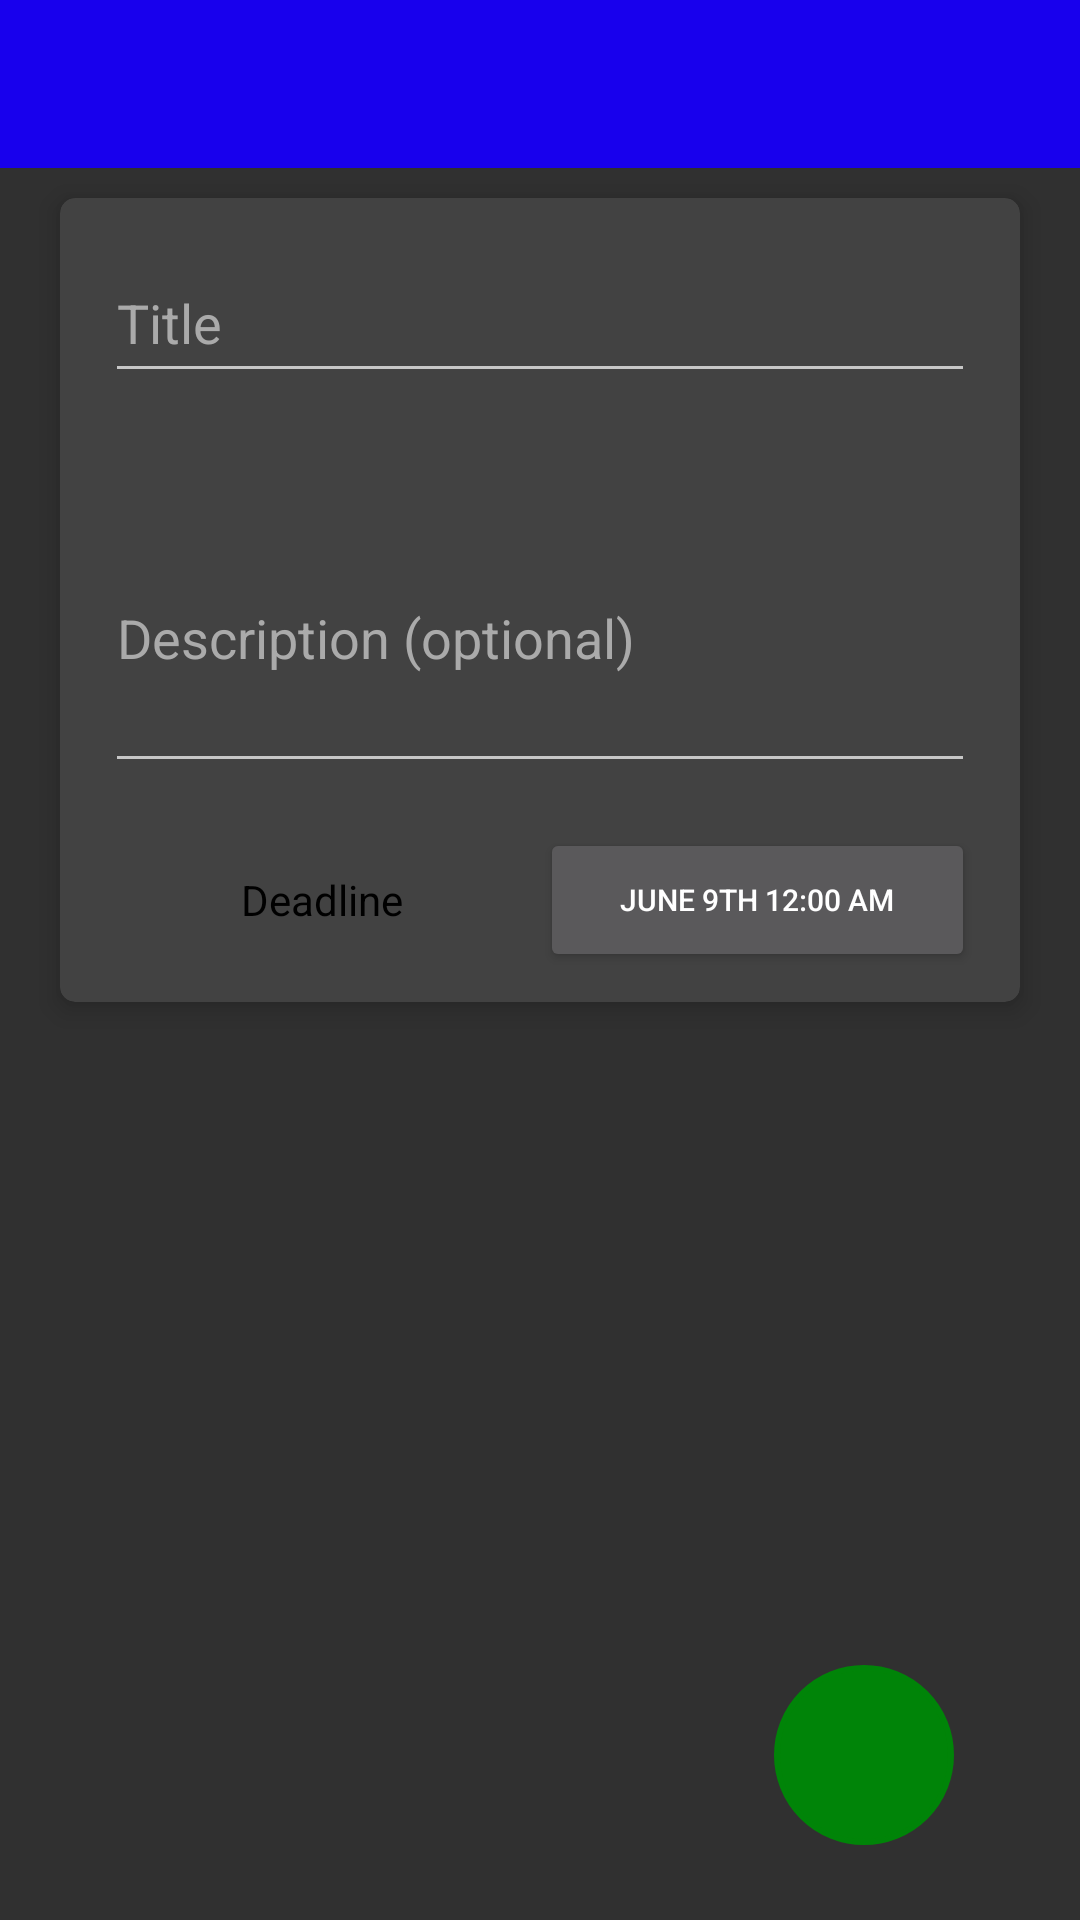

Reconstruct the res/layout file that produces this screen, plus the resources it refers to.
<!-- AndroidManifest.xml: application theme AppTheme -->
<!-- res/layout/activity_create_to_do.xml -->
<?xml version="1.0" encoding="utf-8"?>
<RelativeLayout xmlns:android="http://schemas.android.com/apk/res/android"
    xmlns:tools="http://schemas.android.com/tools" android:layout_width="wrap_content"
    android:layout_height="match_parent"
    tools:context=".MainActivity">

    <include layout="@layout/toolbar"
        android:id="@+id/include"/>

    
    <android.support.v7.widget.CardView
        xmlns:card_view="http://schemas.android.com/apk/res-auto"
        android:id="@+id/card_view"
        android:layout_gravity="center"
        android:layout_below="@id/include"
        android:layout_width="match_parent"
        android:layout_height="wrap_content"
        android:layout_marginTop="10dp"
        card_view:cardCornerRadius="5dp"
        card_view:cardElevation="5dp"
        android:layout_marginLeft="20dp"
        android:layout_marginBottom="10dp"
        android:layout_marginRight="20dp">

        <LinearLayout
            android:layout_width="match_parent"
            android:layout_height="match_parent"
            android:orientation="vertical">

            <EditText
                android:layout_width="match_parent"
                android:layout_height="50dp"
                android:layout_margin="15dp"
                android:textColor="@android:color/black"
                android:hint="Title"
                android:textColorHint="@android:color/darker_gray"
                android:id="@+id/title_tv" />

            <EditText
                android:layout_width="match_parent"
                android:layout_height="100dp"
                android:layout_margin="15dp"
                android:textColor="@android:color/black"
                android:hint="Description (optional)"
                android:textColorHint="@android:color/darker_gray"
                android:id="@+id/description_tv" />

            <LinearLayout
                android:layout_width="match_parent"
                android:layout_height="wrap_content"
                android:orientation="horizontal"
                android:paddingBottom="10dp">

                <TextView
                    android:layout_width="match_parent"
                    android:layout_height="match_parent"
                    android:layout_marginLeft="15dp"
                    android:layout_weight="5"
                    android:text="Deadline"
                    android:gravity="center"
                    android:textSize="14sp"
                    android:textColor="@android:color/black" />

                <Button
                    android:layout_width="match_parent"
                    android:layout_height="wrap_content"
                    android:layout_marginRight="15dp"
                    android:layout_weight="5"
                    android:id="@+id/time_button"
                    android:onClick="deadlineButton"
                    android:textColor="@android:color/white"
                    android:text="June 9th 12:00 AM"
                    android:textSize="10sp"
                    android:gravity="center" />

            </LinearLayout>

        </LinearLayout>

    </android.support.v7.widget.CardView>

    <ImageView
        android:layout_width="60dp"
        android:layout_height="60dp"
        android:id="@+id/imageView"
        android:clickable="true"
        android:padding="20dp"
        android:src="@drawable/check_mark"
        android:onClick="createToDoButton"
        android:background="@drawable/ripple_green_circle"
        android:layout_alignParentBottom="true"
        android:layout_alignParentEnd="true"
        android:layout_marginRight="25dp"
        android:layout_marginEnd="42dp"
        android:layout_marginBottom="25dp" />
</RelativeLayout>
<!-- res/layout/toolbar.xml (included above) -->
<?xml version="1.0" encoding="utf-8"?>
<RelativeLayout
    xmlns:android="http://schemas.android.com/apk/res/android"
    android:layout_width="wrap_content"
    android:layout_height="wrap_content">

    <ImageView
        android:id="@+id/statusbar"
        android:visibility="visible"
        android:layout_width="match_parent"
        android:background="@color/status_bar_color"
        android:layout_height="wrap_content">
    </ImageView>

    <android.support.v7.widget.Toolbar
        xmlns:app="http://schemas.android.com/apk/res-auto"
        android:id="@+id/toolbar"
        app:popupTheme="@style/AppTheme"
        android:layout_width="match_parent"
        android:layout_height="?attr/actionBarSize"
        android:background="@color/toolbar_color"
        android:layout_below="@+id/statusbar"/>



</RelativeLayout>
<!-- resources referenced by this layout -->
<resources>
  <color name="status_bar_color">#FF1800D9</color>
  <color name="toolbar_color">#FF1800ED</color>
  <!-- drawable ripple_green_circle (drawable-v21) -->
  <?xml version="1.0" encoding="utf-8"?>
  <ripple xmlns:android="http://schemas.android.com/apk/res/android"
      android:color="?android:colorControlHighlight" >
      <item android:drawable="@drawable/green_circle"/>
  </ripple>
  <style name="AppTheme" parent="Theme.AppCompat">
          <item name="android:windowTranslucentStatus">true</item>
          <item name="windowActionBar">false</item>
          <item name="windowNoTitle">true</item>
      </style>
  <!-- drawable green_circle (drawable) -->
  <?xml version="1.0" encoding="utf-8"?>
  <shape xmlns:android="http://schemas.android.com/apk/res/android"
      android:shape="oval">
      <solid android:color="@color/green"/>
      <stroke android:width="2dp" android:color="@color/green" />
      <size android:width="80dp" android:height="80dp"/>
  </shape>
  <color name="green">#FF008408</color>
</resources>
